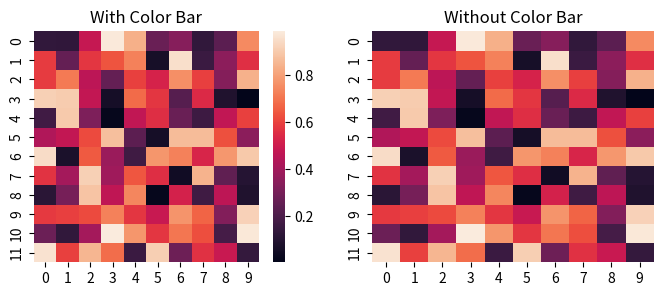

The matplotlib source for this figure:
import seaborn as sns
import numpy as np
import matplotlib.pyplot as plt

data = np.random.rand(12,10)
fig, axs = plt.subplots(1, 2, figsize=(8,3))

# Heatmap with color bar
sns.heatmap(data, ax=axs[0], cbar=True)
axs[0].set_title('With Color Bar')

# Heatmap without color bar
sns.heatmap(data, ax=axs[1], cbar=False)
axs[1].set_title('Without Color Bar')

plt.show()
